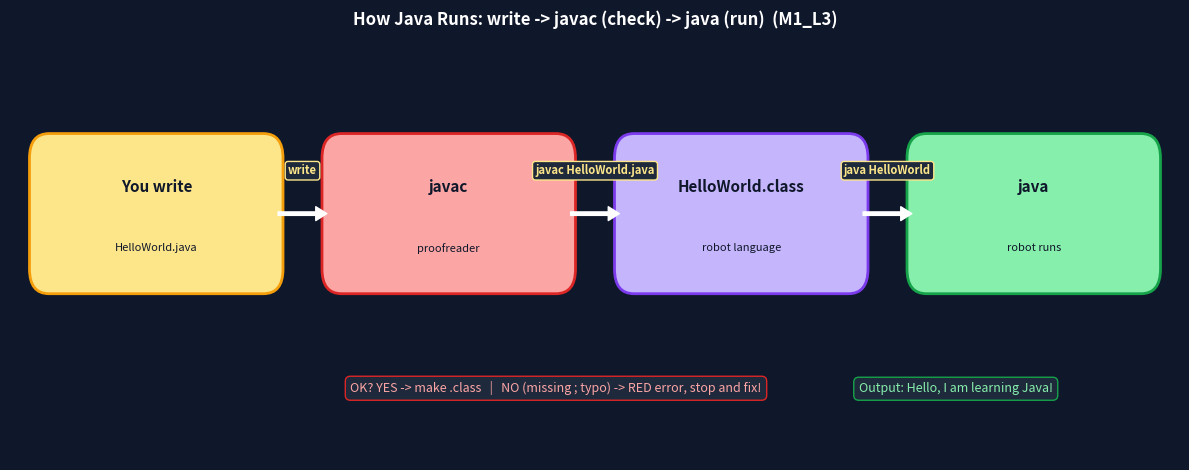

Source code (Python): (Note: this script raises an exception after producing the figure.)
"""M1_L3 Java execution flow - Python diagram (clear arrows)."""
import matplotlib.pyplot as plt
import matplotlib.patches as patches

fig, ax = plt.subplots(figsize=(12, 4.8), facecolor='#0f172a')
ax.set_facecolor('#0f172a')

def box(x, y, title, sub, face, edge, tcolor='#0f172a'):
    b = patches.FancyBboxPatch((x-1.25, y-0.6), 2.5, 1.2,
        boxstyle="round,pad=0.05,rounding_size=0.2",
        facecolor=face, edgecolor=edge, linewidth=2)
    ax.add_patch(b)
    ax.text(x, y+0.22, title, ha='center', va='center', fontsize=11, fontweight='bold', color=tcolor)
    ax.text(x, y-0.28, sub, ha='center', va='center', fontsize=8, color=tcolor)

def arrow(x1, x2, y, label):
    ax.annotate('', xy=(x2, y), xytext=(x1, y),
        arrowprops=dict(facecolor='white', edgecolor='white', width=2.5, headwidth=10, headlength=8))
    ax.text((x1+x2)/2, y+0.32, label, ha='center', fontsize=8, fontweight='bold', color='#fde68a',
        bbox=dict(facecolor='#1e293b', edgecolor='#fde68a', boxstyle='round,pad=0.25'))

# 4 boxes left to right
box(1.5, 2.0, "You write", "HelloWorld.java", '#fde68a', '#f59e0b')
box(4.5, 2.0, "javac", "proofreader", '#fca5a5', '#dc2626')
box(7.5, 2.0, "HelloWorld.class", "robot language", '#c4b5fd', '#7c3aed')
box(10.5, 2.0, "java", "robot runs", '#86efac', '#16a34a')

arrow(2.75, 3.25, 2.0, "write")
arrow(5.75, 6.25, 2.0, "javac HelloWorld.java")
arrow(8.75, 9.25, 2.0, "java HelloWorld")

ax.text(5.6, 0.55, 'OK? YES -> make .class   |   NO (missing ; typo) -> RED error, stop and fix!',
    ha='center', fontsize=9, color='#fca5a5',
    bbox=dict(facecolor='#1e293b', edgecolor='#dc2626', boxstyle='round,pad=0.4'))
ax.text(9.7, 0.55, 'Output: Hello, I am learning Java!',
    ha='center', fontsize=9, color='#86efac',
    bbox=dict(facecolor='#1e293b', edgecolor='#16a34a', boxstyle='round,pad=0.4'))

ax.set_xlim(0, 12); ax.set_ylim(0, 3.4); ax.axis('off')
plt.title("How Java Runs: write -> javac (check) -> java (run)  (M1_L3)",
    color='white', fontsize=12, fontweight='bold', pad=12)
plt.tight_layout()
out = "visuals/java_execution_flow.png"
plt.savefig(out, dpi=200, bbox_inches='tight', facecolor=fig.get_facecolor())
print(f"Saved to {out}")
